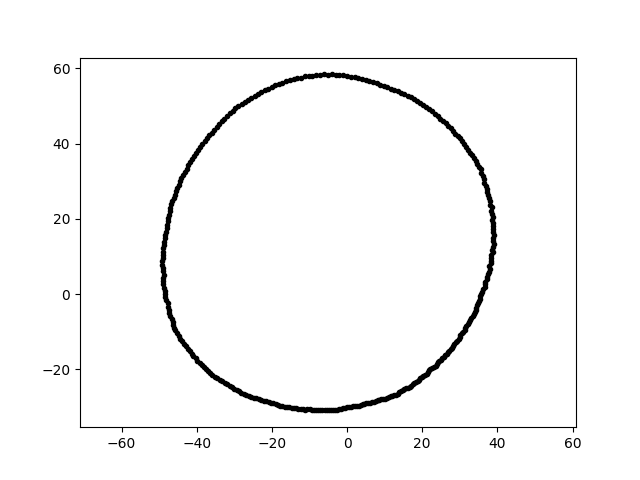

The file beside this chart, header and first rows:
3.551899598654808021e-15, 5.800692250415023921e+01, 4.000000000000000000e+00
-5.545470414634951939e-15, -3.018813488915565912e+01, 4.000000000000000000e+00
3.819579647733657879e+01, 8.118767169470606504e+00, 4.000000000000000000e+00
-1.023280640440807154e+01, 5.803312892498717446e+01, 4.000000000000000000e+00
-1.599529470579088475e+01, -3.008277407419499028e+01, 4.000000000000000000e+00
3.050124800684085358e+01, -1.050242192855167112e+01, 4.000000000000000000e+00
-2.811755773750728338e+01, -2.622004677557227126e+01, 4.000000000000000000e+00
3.675441409935396564e+01, 3.215594568230855987e+00, 4.000000000000000000e+00
-1.623988733921245142e+01, 5.663521767311863186e+01, 4.000000000000000000e+00
3.882238723069374942e+01, 1.490251821208150318e+01, 4.000000000000000000e+00
3.826087939494549062e+01, 8.833220016784395057e+00, 4.000000000000000000e+00
-4.138950653001517566e+01, 3.597934911130030144e+01, 4.000000000000000000e+00
-4.643059193960134223e+01, -7.353883318290677984e+00, 4.000000000000000000e+00
-7.140595126030068407e+00, -3.092931551643022914e+01, 4.000000000000000000e+00
-1.224241399655278961e+01, 5.759602950088271456e+01, 4.000000000000000000e+00
-3.402989558714953944e+01, 4.515919671921002276e+01, 4.000000000000000000e+00
-4.910157558202855199e+01, 6.900776417500849469e+00, 4.000000000000000000e+00
1.305286923036528002e+01, -2.676234792665012563e+01, 4.000000000000000000e+00
-1.125339637365752665e+01, 5.789370550740555643e+01, 4.000000000000000000e+00
-1.599759252780199592e+00, -3.052522496975665689e+01, 4.000000000000000000e+00
3.337297419751330096e+01, -5.884555777509028474e+00, 4.000000000000000000e+00
3.394288652018366292e+01, -4.770361603755178592e+00, 4.000000000000000000e+00
-3.669570292205454365e+01, 4.221357732229924409e+01, 4.000000000000000000e+00
-3.190742259242048107e+01, -2.404396752285985173e+01, 4.000000000000000000e+00
1.047529093540506828e+00, -2.999730844384868078e+01, 4.000000000000000000e+00
-3.849292274087822108e+01, 3.986058836457776522e+01, 4.000000000000000000e+00
8.822587026552314526e+00, 5.570362220224704686e+01, 4.000000000000000000e+00
3.567204111278319800e+01, 0.000000000000000000e+00, 4.000000000000000000e+00
3.654580751042275466e+01, 2.959421140215851764e+01, 4.000000000000000000e+00
1.791980303643367023e+01, -2.378038182395702194e+01, 4.000000000000000000e+00
1.060275983591012938e+01, -2.762113370410411761e+01, 4.000000000000000000e+00
-1.963890414264757567e+01, -2.911587274625247801e+01, 4.000000000000000000e+00
-4.699393518051049767e+01, 2.292047365248667745e+01, 4.000000000000000000e+00
2.966039059191291472e+01, -1.198357566764717852e+01, 4.000000000000000000e+00
3.875307026860014048e+01, 2.060537296765473059e+01, 4.000000000000000000e+00
4.006397640766994783e+00, 5.729415555228688817e+01, 4.000000000000000000e+00
-2.612869867749692787e+01, -2.705705954044763573e+01, 4.000000000000000000e+00
3.734681108609220956e+01, 2.713404653942806988e+01, 4.000000000000000000e+00
-2.147537690955512169e+00, -3.071121979206441921e+01, 4.000000000000000000e+00
-2.556051177260432539e+01, -2.741029303715840726e+01, 4.000000000000000000e+00
3.721519127124719262e+01, 2.804365810779847479e+01, 4.000000000000000000e+00
-1.723672296373167612e+01, -2.985487992917243005e+01, 4.000000000000000000e+00
-3.730294246892625409e+01, 4.142911474594288279e+01, 4.000000000000000000e+00
3.903461658892103259e+01, 1.577100881734416582e+01, 4.000000000000000000e+00
3.504134938857735193e+01, -1.836439304536511719e+00, 4.000000000000000000e+00
-1.355114466636412018e+01, -3.043636924914980568e+01, 4.000000000000000000e+00
2.894851868913582749e+01, -1.288871091759352971e+01, 4.000000000000000000e+00
3.728483869637821613e+01, 4.578002547670425137e+00, 4.000000000000000000e+00
-4.029827040608681443e+01, -1.710560092418864642e+01, 4.000000000000000000e+00
-4.482507743871115480e+01, 2.910974565436546158e+01, 4.000000000000000000e+00
-4.794555359526125216e+01, 1.840457366508376680e+01, 4.000000000000000000e+00
1.524885024365438824e+01, 5.317906059168727495e+01, 4.000000000000000000e+00
1.785920032277237723e+01, 5.186688384398708251e+01, 4.000000000000000000e+00
3.846505506245071615e+01, 2.132152818574558495e+01, 4.000000000000000000e+00
1.748400417723930289e+01, -2.406466724699466653e+01, 4.000000000000000000e+00
-3.602205662436861644e+01, 4.292941539472334966e+01, 4.000000000000000000e+00
3.883670051413584190e+01, 1.648520131292527324e+01, 4.000000000000000000e+00
-4.604682204291171388e+01, -8.950595503510683670e+00, 4.000000000000000000e+00
3.544924195872943073e+01, -6.187688200457189813e-01, 4.000000000000000000e+00
-7.721819799170922316e+00, -3.097052762271431092e+01, 4.000000000000000000e+00
-3.458434523929016535e+01, -2.245933640415920962e+01, 4.000000000000000000e+00
... 299 more rows
